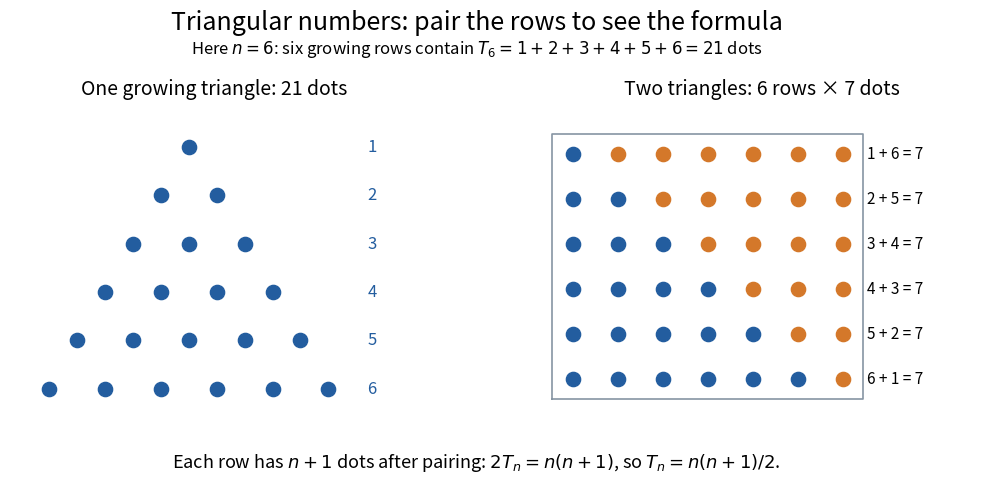

Python code for this plot: (Note: this script raises an exception after producing the figure.)
"""Original dot-counting illustration; all counts are exact, not measured data.

Tested with Python 3.14.4, matplotlib 3.10.7 and numpy 2.3.5.
Run from _media; writes its matching PNG into the current directory.
"""

from pathlib import Path

import matplotlib

matplotlib.use("Agg")
import matplotlib.pyplot as plt
import numpy as np


def main():
    n = 6
    blue, orange = "#235d9f", "#d4782a"
    plt.rcParams.update({"font.size": 12, "figure.facecolor": "white"})
    fig, axes = plt.subplots(1, 2, figsize=(11, 5.2))
    fig.subplots_adjust(left=0.05, right=0.97, bottom=0.19, top=0.77, wspace=0.18)
    fig.suptitle("Triangular numbers: pair the rows to see the formula", fontsize=18, y=0.97)
    fig.text(0.5, 0.885, r"Here $n=6$: six growing rows contain $T_6=1+2+3+4+5+6=21$ dots", ha="center")
    ax = axes[0]
    for row in range(n):
        xx = np.arange(row + 1) - row / 2
        ax.scatter(xx, np.full(row + 1, -row * np.sqrt(3) / 2), color=blue, s=105)
        ax.text(3.2, -row * np.sqrt(3) / 2, str(row + 1), ha="left", va="center", color=blue)
    ax.set_title("One growing triangle: 21 dots", fontsize=14, pad=14)
    ax.set(xlim=(-3.2, 4.1), ylim=(-4.8, 0.6))
    ax = axes[1]
    for row in range(n):
        for col in range(n + 1):
            ax.scatter(col, n - 1 - row, color=blue if col <= row else orange, s=105)
        ax.text(n + 0.55, n - 1 - row, f"{row + 1} + {n - row} = {n + 1}", va="center", fontsize=11)
    ax.plot([-0.45, n + 0.45, n + 0.45, -0.45, -0.45], [-0.45, -0.45, n - 0.55, n - 0.55, -0.45], color="#8695a3", lw=1.2)
    ax.set_title("Two triangles: 6 rows × 7 dots", fontsize=14, pad=14)
    ax.set(xlim=(-0.8, n + 3.2), ylim=(-0.8, n - 0.1))
    for ax in axes:
        ax.set_aspect("equal")
        ax.axis("off")
    fig.text(0.5, 0.09, r"Each row has $n+1$ dots after pairing: $2T_n=n(n+1)$, so $T_n=n(n+1)/2$.", ha="center", fontsize=13)
    fig.savefig(Path(__file__).with_suffix(".png").name, dpi=110, facecolor="white", transparent=False)
    plt.close(fig)


if __name__ == "__main__":
    main()
